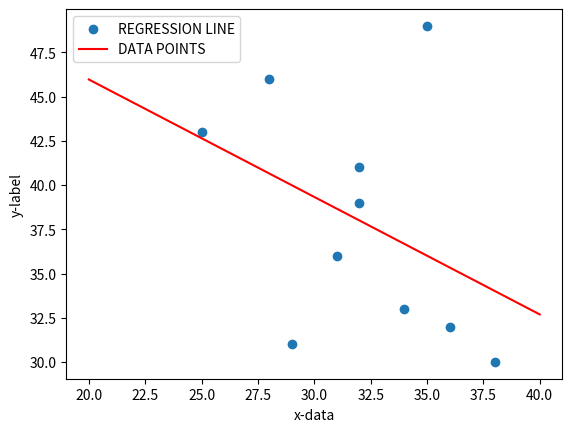

Write Python code to recreate this figure.

''' 
[redacted]
[redacted]
'''
import math
import numpy as np
import matplotlib.pyplot as plt
x = [25,28,35,32,31,36,29,38,34,32]
y = [43,46,49,41,36,32,31,30,33,39]

sx=sy=sxy=sx2=sy2=0
for i in range(0,10):
    sx +=x[i]
    sy +=y[i]
    sxy+=x[i]*y[i]
    sx2+=x[i]**2
    sy2+=y[i]**2
    
n=10
r = (n*sxy-sx*sy)/(math.sqrt(n*sx2-sx**2)*math.sqrt(n*sy2-sy**2))
print("The Correlation Coefficient is %.3f"%r)
byx=(n*sxy-sx*sy)/(n*sx2-sx**2)
xmean=sx/n
ymean=sy/n
print("the reg line Y on x : Y=%0.3f %0.3f(X-%0.3f)"%(ymean,byx,xmean))
plt.scatter(x,y)
def Reg(x):
    return ymean+byx*(x-xmean)
x=np.linspace(20,40,51)
y1=Reg(x)
plt.plot(x,y1,'r')
plt.xlabel("x-data")
plt.ylabel("y-label")
plt.legend(['REGRESSION LINE', 'DATA POINTS'])
plt.show()
